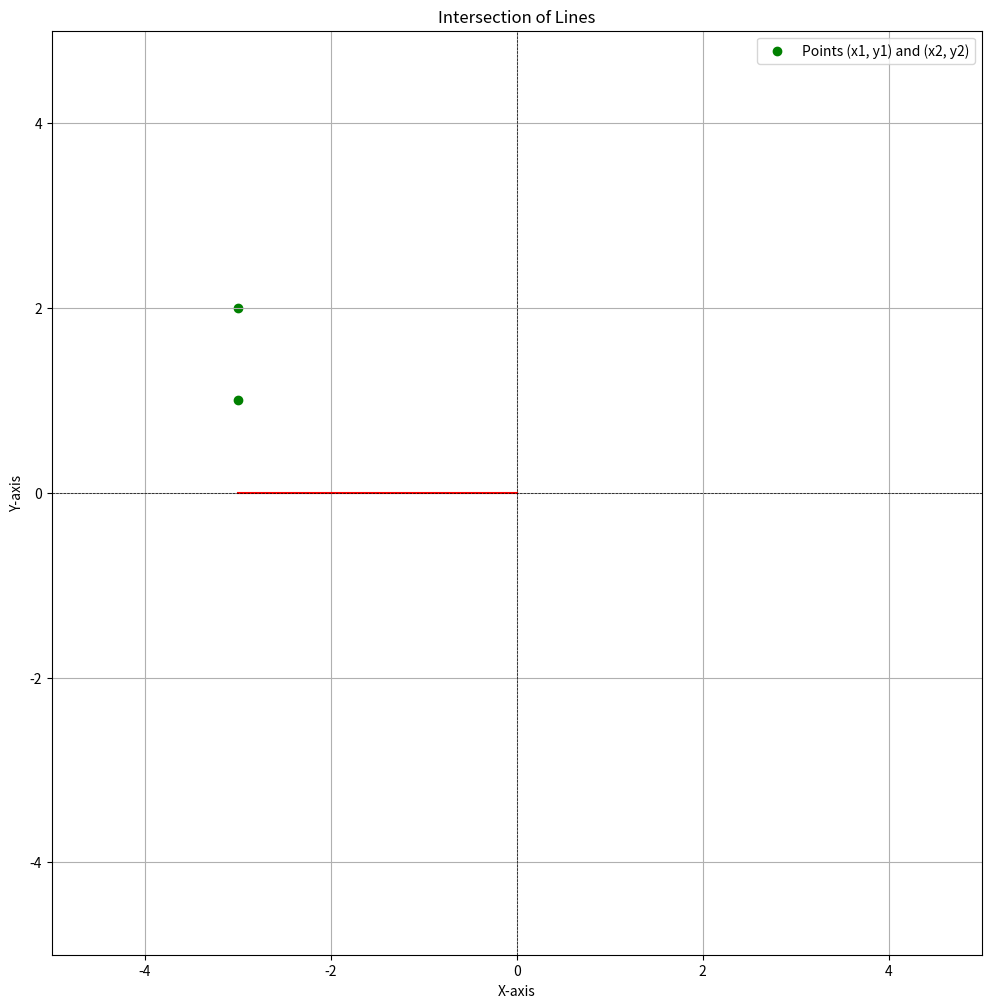

Generate this figure with matplotlib:
import numpy as np
import math
import matplotlib.pyplot as plt

class Position:
    def __init__(self):
        self.x = 0.0        # [m]
        self.y = 0.0        # [m]
        self.theta = 0.0    # [deg]

def NormalizeAngle(angle):
    return (angle + 180) % 360 - 180
def RelativeAngle(a : Position, b : Position):
    return NormalizeAngle(math.degrees(math.atan2(b.y - a.y, b.x - a.x)))

x1, y1 = -3, 1
x2, y2 = -3, 2

interPosition = Position()

if x2 - x1 == 0:
    interPosition.x = x1
    interPosition.y = 0

elif y1 - y2 == 0:
    interPosition.x = 0
    interPosition.y = y1

else:
    m = (y2 - y1) / (x2 - x1)
    n = y1 - m * x1
    interPosition.x = n / ((-1 / m) - m)
    interPosition.y = (-1 / m) * interPosition.x

print(f"교점: ({interPosition.x:.2f}, {interPosition.y:.2f})")
print(RelativeAngle(Position(), interPosition))

plt.figure(figsize=(12, 12))
plt.scatter([x1, x2], [y1, y2], color='green', label='Points (x1, y1) and (x2, y2)')
plt.plot([0, interPosition.x],[0, interPosition.y], 'r-')

plt.xlim(-5, 5)
plt.ylim(-5, 5)
plt.axhline(0, color='black', linewidth=0.5, ls='--')
plt.axvline(0, color='black', linewidth=0.5, ls='--')
plt.grid()
plt.legend()
plt.title('Intersection of Lines')
plt.xlabel('X-axis')
plt.ylabel('Y-axis')
plt.show()
